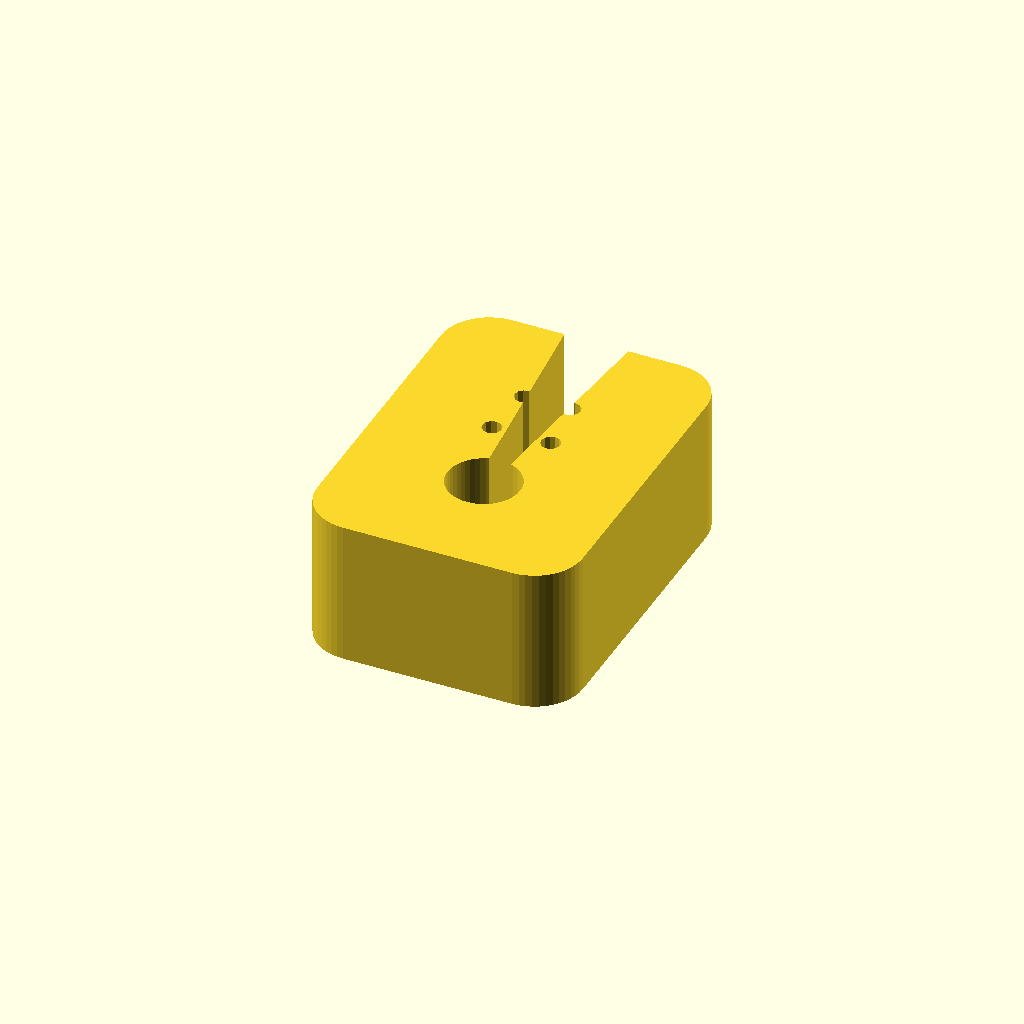
Cell 1 — every parameter at its default value.
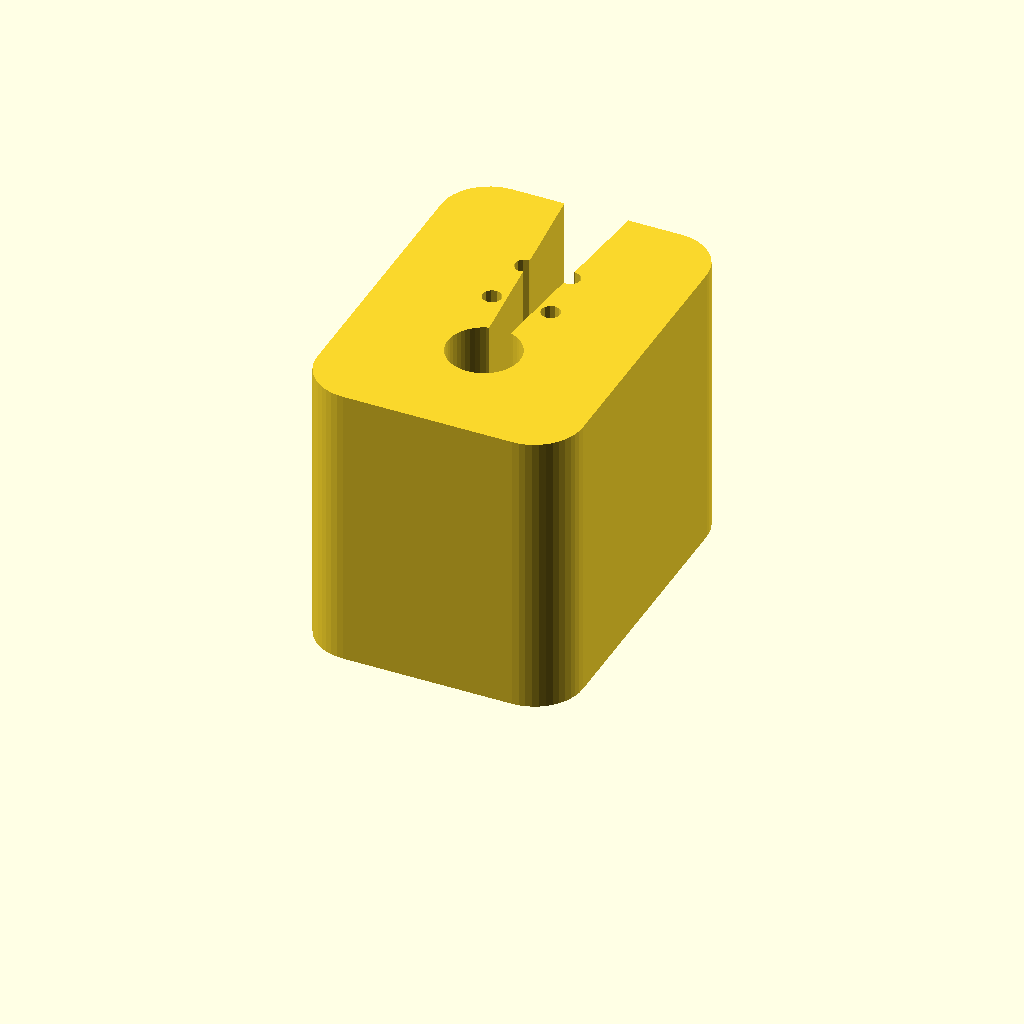
Cell 2 — clip_w set to 24, the other parameters unchanged.
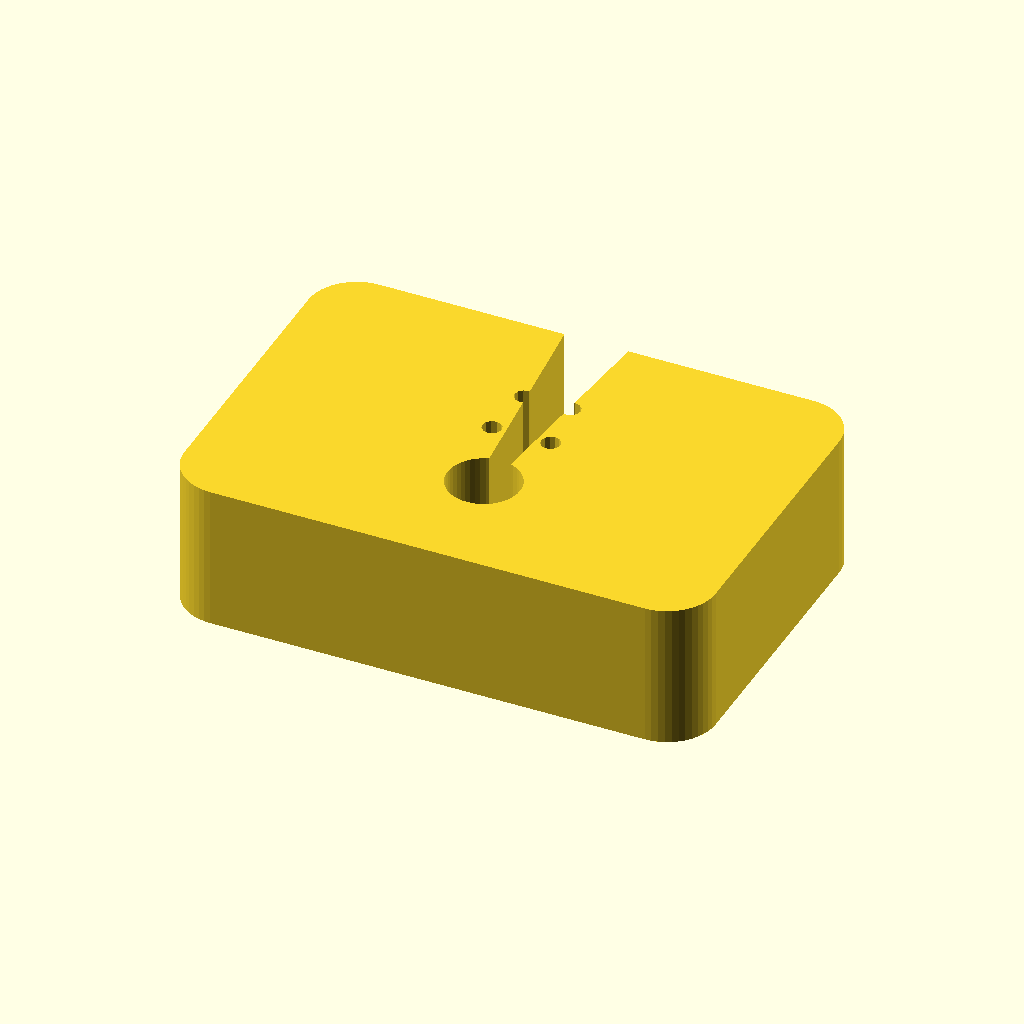
Cell 3: body_x = 44 (everything else at default).
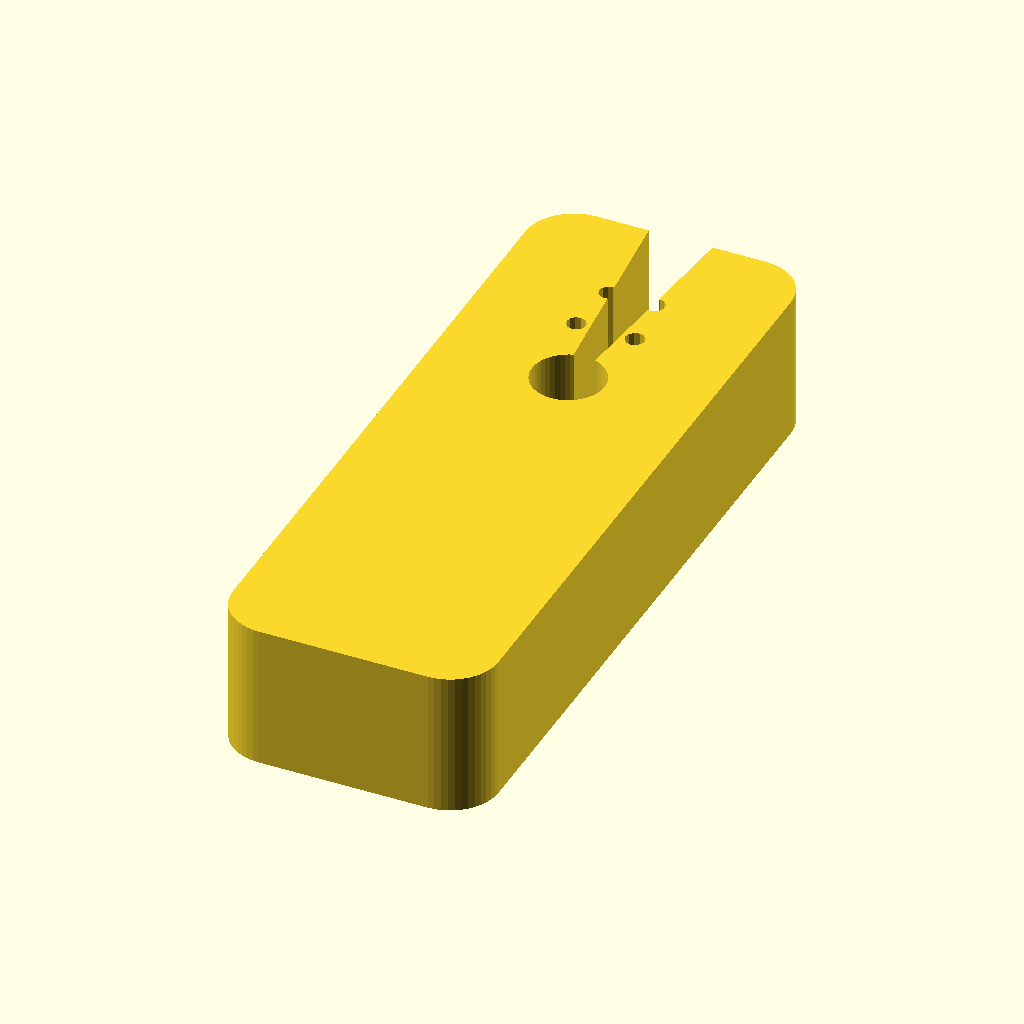
Cell 4 — body_h set to 60, the other parameters unchanged.
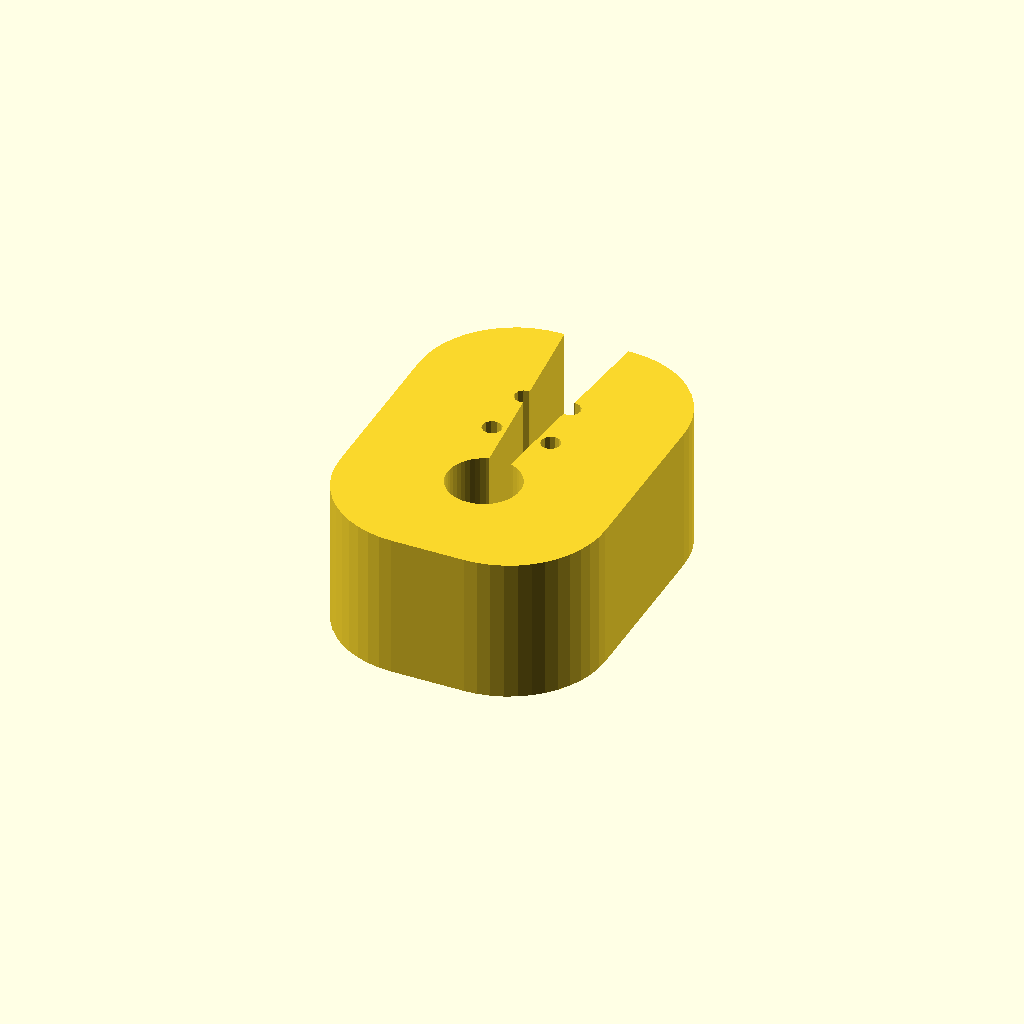
Cell 5: corner = 8 (everything else at default).
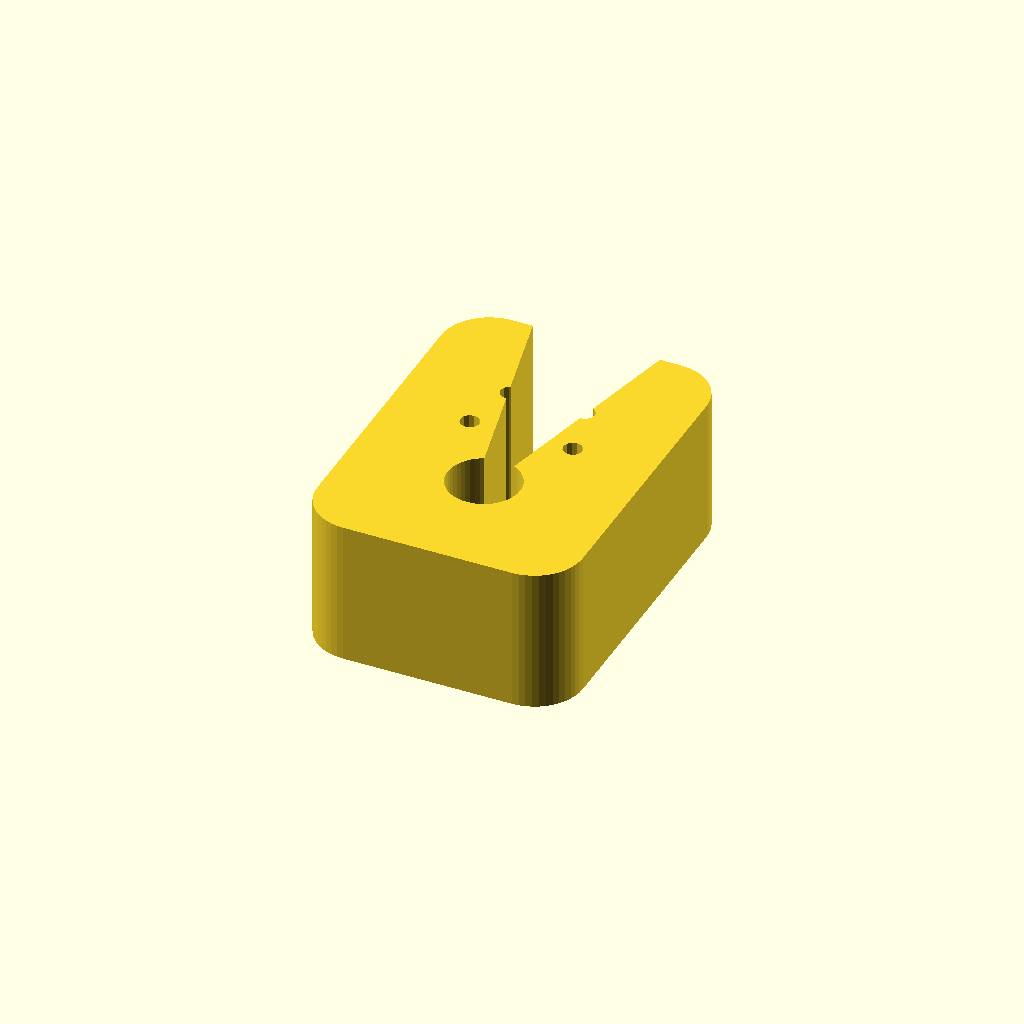
Cell 6: mouth_top = 11 (everything else at default).
One fixed orthographic camera (rotation 55°, 0°, 25°; colour scheme Cornfield) for every cell.
The OpenSCAD source (projects/bagclips/bagclip_squeeze.scad):
// bagclip_squeeze — a single-piece C-clamp. Push the bag's folded top into the
// tapered mouth; the two sprung arms spread and the inner teeth grip, the curved
// back acts as the spring. COMPLIANT — flexes every use, so print in PETG/TPU for
// fatigue life; PLA works but can crack at the throat over time.
// Prints flat, support-free (profile extruded along Z).

clip_w   = 12;     // width along the bag edge (Z)
body_x   = 22;     // overall X
body_h   = 30;     // overall Y
corner   = 4;      // outer corner radius
mouth_top= 5.5;    // mouth opening width at the top (easy start)
mouth_bot= 1.2;    // mouth width at the throat (grip)
mouth_d  = 20;     // mouth depth (down from the top)
throat_d = 6;      // stress-relief circle at the bottom of the mouth
n_teeth  = 3;      // grip teeth per arm
tooth    = 0.8;    // tooth protrusion

$fn = 48;

module rrect(w, d, r) { offset(r) offset(-r) square([w, d], center=true); }

module clip2d() {
  difference() {
    rrect(body_x, body_h, corner);
    // tapered mouth (wide at top, narrow at the throat)
    polygon([[-mouth_top/2,  body_h/2 + 1],
             [ mouth_top/2,  body_h/2 + 1],
             [ mouth_bot/2,  body_h/2 - mouth_d],
             [-mouth_bot/2,  body_h/2 - mouth_d]]);
    // throat stress-relief circle (keeps the spring from cracking)
    translate([0, body_h/2 - mouth_d]) circle(d = throat_d);
    // grip teeth: notch the inner faces so a few ridges bite the bag
    for (i = [0 : n_teeth-1]) {
      y = body_h/2 - 4 - i * (mouth_d - 6) / n_teeth;
      w = mouth_bot + (mouth_top - mouth_bot) * (body_h/2 - y) / mouth_d;
      for (s = [-1, 1])
        translate([s * (w/2 + tooth/2), y]) circle(d = tooth*2, $fn = 12);
    }
  }
}

linear_extrude(clip_w) clip2d();
Parameter table extracted from the source (name, type, default, range or options):
clip_w: number, default 12
body_x: number, default 22
body_h: number, default 30
corner: number, default 4
mouth_top: number, default 5.5
mouth_bot: number, default 1.2
mouth_d: number, default 20
throat_d: number, default 6
n_teeth: number, default 3
tooth: number, default 0.8
